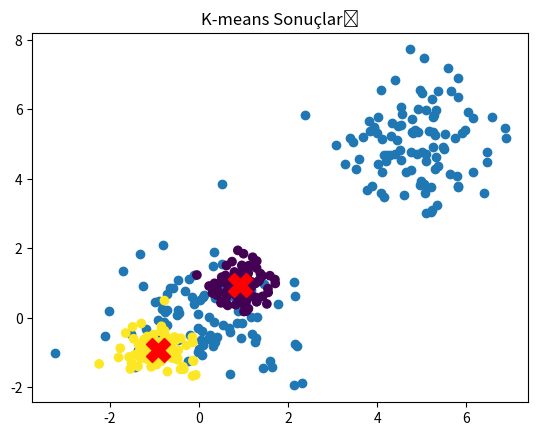

This chart was generated by the following Python code:
import numpy as np
import matplotlib.pyplot as plt
from scipy.spatial import distance_matrix

# Veri seti oluşturma
np.random.seed(42)
data1 = np.random.randn(100, 2) + np.array([5, 5])
data2 = np.random.randn(100, 2) + np.array([0, 0])
data = np.vstack((data1, data2))

# Veri görselleştirme
plt.scatter(data[:, 0], data[:, 1])
plt.title("Oluşturulan Veri Seti")
plt.show()

# Veri normalizasyonu
def normalize(data):
    mean = np.mean(data, axis=0)
    std = np.std(data, axis=0)
    return (data - mean) / std

normalized_data = normalize(data)

# SNN (Simple Nearest Neighbor) algoritması
class SNN:
    def __init__(self, k=3):
        self.k = k

    def fit(self, data):
        self.data = data
        self.dist_matrix = distance_matrix(data, data)
        self.similarity_matrix = np.zeros(self.dist_matrix.shape)

        for i in range(len(data)):
            neighbors = np.argsort(self.dist_matrix[i])[:self.k+1]
            for j in neighbors:
                self.similarity_matrix[i, j] = 1

    def predict(self, point):
        dist = np.linalg.norm(self.data - point, axis=1)
        neighbors = np.argsort(dist)[:self.k]
        return np.sum(self.similarity_matrix[neighbors], axis=0)

# K-means algoritması
class KMeans:
    def __init__(self, k=2, max_iters=100):
        self.k = k
        self.max_iters = max_iters

    def fit(self, data):
        self.data = data
        self.centroids = data[np.random.choice(len(data), self.k, replace=False)]
        
        for _ in range(self.max_iters):
            self.labels = self.assign_clusters()
            new_centroids = self.calculate_centroids()
            
            if np.all(self.centroids == new_centroids):
                break
            
            self.centroids = new_centroids

    def assign_clusters(self):
        distances = np.array([np.linalg.norm(self.data - centroid, axis=1) for centroid in self.centroids])
        return np.argmin(distances, axis=0)

    def calculate_centroids(self):
        return np.array([self.data[self.labels == i].mean(axis=0) for i in range(self.k)])

# SNN ve K-means algoritmalarını uygulama
snn = SNN(k=3)
snn.fit(normalized_data)

kmeans = KMeans(k=2)
kmeans.fit(normalized_data)

# K-means sonuçlarını görselleştirme
plt.scatter(normalized_data[:, 0], normalized_data[:, 1], c=kmeans.labels)
plt.scatter(kmeans.centroids[:, 0], kmeans.centroids[:, 1], s=300, c='red', marker='X')
plt.title("K-means Sonuçları")
plt.show()

# SNN sonuçları için örnek tahmin
point = np.array([0, 0])
snn_result = snn.predict(point)
print(f"SNN Tahmini: {snn_result}")
